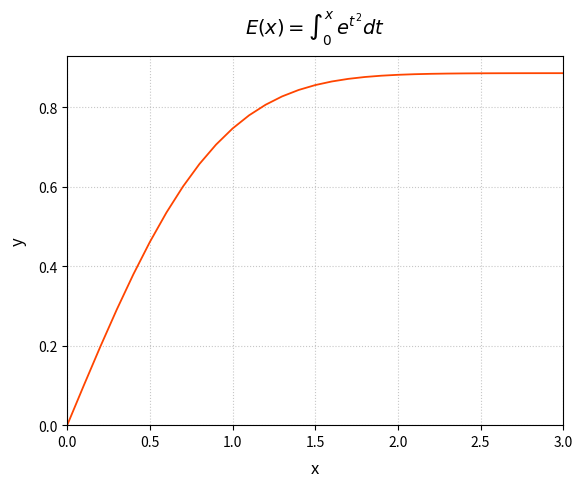

This chart was generated by the following Python code:
"""
Gerally Medina Rivera

Homework 2 for Computational Astrophysics
ASTR 178100
Prof. A. Maller
"""

# Imports

import argparse
import numpy as np
import matplotlib.pyplot as plt

# Functions

def simps_rule(f, a, b, slices):
    """
    Function that uses Simpson's rule to integrate a given function

    Args:
        f (function): function that will be integrated
        a (float): lower limit of integration
        b (float): upper limit of integration
        slices (int): number of evenly spaced slices used for integration

    Returns:
        result of the integral
    """

    h = (b-a)/(slices)
    s = f(a) + f(b)

    for k in range(1,slices):
        if k % 2 == 1:
            s += 4*f(a + k*h)
        else:
            s += 2*f(a + k*h)

    return (h/3)*s

def f(t):
    return np.e**(-t**2)

def E(x,N):
    return simps_rule(f,0,x,N)

# Main Code

if __name__ == '__main__':

    # argparse to enter values from terminal
    parser = argparse.ArgumentParser()
    parser.add_argument('--x-llimit', type=float, default=0, help='Lower limit of the x interval.')
    parser.add_argument('--x-ulimit', type=float, default=3, help='Upper limit of the x interval.')
    parser.add_argument('--x-step', type=float, default=0.1, help='Step between x values.')
    parser.add_argument('--slices', type=float, default=10, help='Number of slices used for the integration')
    parser.add_argument('--save-plot', action='store_true', help='If used, saves plot to folder.')

    args = parser.parse_args()

    x = np.arange(args.x_llimit, args.x_ulimit+args.x_step, args.x_step)
    y = E(x, args.slices)

    # Plot
    plt.plot(x, y, color='orangered', linewidth=1.3)

    plt.xlim(args.x_llimit, args.x_ulimit)
    plt.ylim(bottom=0,top=None)

    plt.xlabel('x', fontsize=12, labelpad=8, fontstyle='italic')
    plt.ylabel('y', fontsize=12, labelpad=8, fontstyle='italic')
    plt.title(r'$E(x) = \int_{0}^{x} \, e^{t^{2}} dt$', fontsize=14, pad=15, weight='bold')

    plt.grid(linestyle=':', alpha=0.7)

    if args.save_plot:
        plt.savefig('function_plot.png', dpi=300, bbox_inches='tight')

    plt.show()

# End of Code
